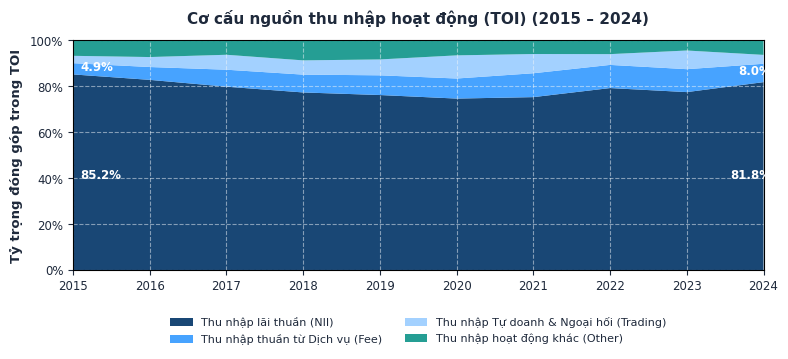
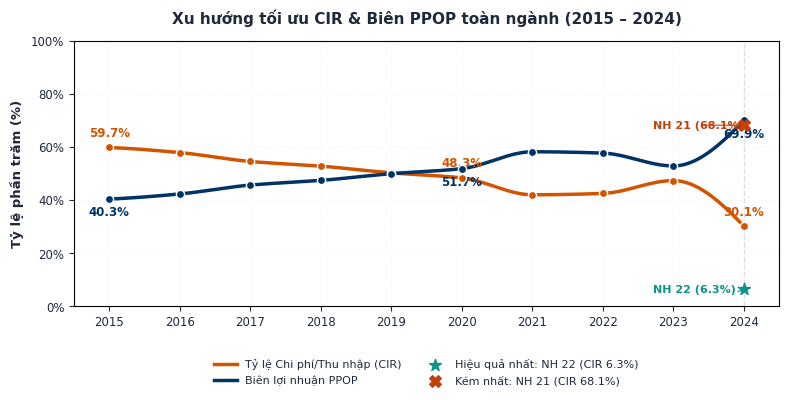

Write Python code to recreate these figures, in order.
# /// script
# requires-python = ">=3.11"
# dependencies = [
#     "pandas",
#     "matplotlib",
#     "numpy",
#     "scipy"
# ]
# ///

import os
import numpy as np
import matplotlib.pyplot as plt
from scipy.interpolate import pchip_interpolate

def main():
    # -----------------------------------------------------------------
    # CONFIGURATION & COLOR SYSTEM (HSL-aligned Navy/Highlight Palette)
    # -----------------------------------------------------------------
    NAVY_DARK    = "#003366"  # Dark Midnight Blue (Primary NII)
    NAVY_BRIGHT  = "#3399FF"  # Dodger blue (Fee Income)
    NAVY_LIGHT   = "#99CCFF"  # Baby Blue Eyes (Trading Income)
    JADE_GREEN   = "#0D9488"  # Jade Green (Other Income)
    WARM_ORANGE  = "#D35400"  # Warm Orange (CIR / Costs)
    BRICK_RED    = "#C2410C"  # Brick Red (Worst dispersion)
    TEXT_DARK    = "#1E293B"  # Charcoal slate
    SPINE_COLOR  = "#CBD5E1"  # Light gray divider
    GRID_COLOR   = "#F1F5F9"  # Soft background grid
    
    # Typography
    plt.rcParams['font.family'] = 'sans-serif'
    plt.rcParams['font.sans-serif'] = ['Segoe UI', 'Arial', 'Helvetica', 'DejaVu Sans']
    plt.rcParams['text.color'] = TEXT_DARK
    plt.rcParams['axes.labelcolor'] = TEXT_DARK
    plt.rcParams['xtick.color'] = TEXT_DARK
    plt.rcParams['ytick.color'] = TEXT_DARK
    
    # -----------------------------------------------------------------
    # DATASET PREPARATION (consistent with storytelling_flow copy 3.md)
    # -----------------------------------------------------------------
    years = np.array([2015, 2016, 2017, 2018, 2019, 2020, 2021, 2022, 2023, 2024])
    
    # Group 5: Revenue Diversification (sum to exactly 100.0%)
    fee_ratio = np.array([4.89, 5.59, 7.39, 7.76, 8.58, 8.73, 10.39, 10.08, 9.98, 7.99])
    trading_ratio = np.array([3.20, 4.34, 6.50, 6.20, 6.91, 10.07, 8.37, 4.69, 8.12, 3.87])
    other_ratio = np.array([6.70, 7.23, 6.24, 8.68, 8.27, 6.50, 5.91, 5.96, 4.39, 6.29])
    nii_ratio = 100.0 - (fee_ratio + trading_ratio + other_ratio)
    
    # Group 6: CIR & Efficiency (absolute values)
    cir_ratio = np.array([59.73, 57.79, 54.44, 52.69, 50.15, 48.26, 41.90, 42.40, 47.25, 30.10])
    ppop_ratio = 100.0 - cir_ratio
    
    # -----------------------------------------------------------------
    # CHART 3.1: REVENUE STRUCTURE (100% Stacked Area Chart)
    # -----------------------------------------------------------------
    fig1, ax1 = plt.subplots(figsize=(8.0, 3.8), dpi=350)
    
    # Plot Stacked Area
    y_stack = np.vstack([nii_ratio, fee_ratio, trading_ratio, other_ratio])
    labels = [
        'Thu nhập lãi thuần (NII)', 
        'Thu nhập thuần từ Dịch vụ (Fee)', 
        'Thu nhập Tự doanh & Ngoại hối (Trading)', 
        'Thu nhập hoạt động khác (Other)'
    ]
    colors = [NAVY_DARK, NAVY_BRIGHT, NAVY_LIGHT, JADE_GREEN]
    
    ax1.stackplot(years, y_stack, labels=labels, colors=colors, alpha=0.90)
    
    # Labeling & Styling
    ax1.set_xlim(2015, 2024)
    ax1.set_ylim(0, 100)
    ax1.set_xticks(years)
    ax1.set_xticklabels([str(y) for y in years], fontsize=9)
    ax1.yaxis.set_major_formatter(plt.FuncFormatter(lambda y, _: f'{int(y)}%'))
    ax1.tick_params(axis='both', which='major', labelsize=8.5)
    ax1.grid(True, which='both', color=GRID_COLOR, linestyle='--', linewidth=0.8, alpha=0.5)
    
    # Add trend annotations for key milestones
    # NII trend (85.2% -> 81.9%)
    ax1.text(2015.1, 40, f"{nii_ratio[0]:.1f}%", color='white', fontsize=8.5, fontweight='bold')
    ax1.text(2024.1, 40, f"{nii_ratio[-1]:.1f}%", color='white', fontsize=8.5, fontweight='bold', ha='right')
    
    # Fee Net trend (4.9% -> 8.0%)
    ax1.text(2015.1, 87, f"{fee_ratio[0]:.1f}%", color='white', fontsize=8.5, fontweight='bold')
    ax1.text(2024.1, 85, f"{fee_ratio[-1]:.1f}%", color='white', fontsize=8.5, fontweight='bold', ha='right')
    
    # Titles & Legend
    ax1.set_ylabel("Tỷ trọng đóng góp trong TOI", fontsize=9.5, fontweight='bold', labelpad=5)
    ax1.set_title("Cơ cấu nguồn thu nhập hoạt động (TOI) (2015 – 2024)", fontsize=11, fontweight='bold', pad=12, color=TEXT_DARK)
    
    # Move legend below the chart
    ax1.legend(loc='upper center', bbox_to_anchor=(0.5, -0.16), ncol=2, frameon=False, fontsize=8)
    
    # Save Chart 3.1
    plt.tight_layout()
    os.makedirs('slidev/public', exist_ok=True)
    fig1.savefig('slidev/public/slide_3_1_revenue_structure.png', bbox_inches='tight', dpi=350)
    plt.close(fig1)
    
    # -----------------------------------------------------------------
    # CHART 3.2: CIR TREND & DISPERSION (Line Chart with Callouts)
    # -----------------------------------------------------------------
    fig2, ax2 = plt.subplots(figsize=(8.0, 4.2), dpi=350)
    
    # Smooth spline interpolation using PCHIP for premium visualization
    x_smooth = np.linspace(2015, 2024, 200)
    cir_smooth = pchip_interpolate(years, cir_ratio, x_smooth)
    ppop_smooth = pchip_interpolate(years, ppop_ratio, x_smooth)
    
    # Plot CIR line (Warm Orange - cost)
    ax2.plot(x_smooth, cir_smooth, color=WARM_ORANGE, linewidth=2.5, label='Tỷ lệ Chi phí/Thu nhập (CIR)')
    ax2.scatter(years, cir_ratio, color=WARM_ORANGE, edgecolors='white', s=35, zorder=5)
    
    # Plot PPOP Margin line (Navy Dark - operating profit)
    ax2.plot(x_smooth, ppop_smooth, color=NAVY_DARK, linewidth=2.5, label='Biên lợi nhuận PPOP')
    ax2.scatter(years, ppop_ratio, color=NAVY_DARK, edgecolors='white', s=35, zorder=5)
    
    # Add values on selected years (2015, 2020, 2024)
    for yr in [2015, 2020, 2024]:
        idx = np.where(years == yr)[0][0]
        # CIR
        ax2.annotate(f"{cir_ratio[idx]:.1f}%", (yr, cir_ratio[idx]), xytext=(0, 8),
                     textcoords='offset points', fontsize=8.5, fontweight='bold', color=WARM_ORANGE, ha='center')
        # PPOP
        ax2.annotate(f"{ppop_ratio[idx]:.1f}%", (yr, ppop_ratio[idx]), xytext=(0, -12),
                     textcoords='offset points', fontsize=8.5, fontweight='bold', color=NAVY_DARK, ha='center')
                     
    # Callout for 2024 Extreme Dispersion (NH 22 vs NH 21)
    ax2.axvline(2024, color=SPINE_COLOR, linestyle='--', linewidth=1.0, alpha=0.7)
    
    # Best Bank NH 22: CIR = 6.25%
    ax2.scatter(2024, 6.25, color=JADE_GREEN, marker='*', s=80, zorder=6, label='Hiệu quả nhất: NH 22 (CIR 6.3%)')
    ax2.annotate('NH 22 (6.3%)', (2024, 6.25), xytext=(-65, -2), textcoords='offset points',
                 fontsize=8, fontweight='bold', color=JADE_GREEN,
                 arrowprops=dict(arrowstyle="->", color=JADE_GREEN, lw=0.8))
                 
    # Worst Bank NH 21: CIR = 68.07%
    ax2.scatter(2024, 68.07, color=BRICK_RED, marker='X', s=70, zorder=6, label='Kém nhất: NH 21 (CIR 68.1%)')
    ax2.annotate('NH 21 (68.1%)', (2024, 68.07), xytext=(-65, -2), textcoords='offset points',
                 fontsize=8, fontweight='bold', color=BRICK_RED,
                 arrowprops=dict(arrowstyle="->", color=BRICK_RED, lw=0.8))
    
    # Labeling & Styling
    ax2.set_xlim(2014.5, 2024.5)
    ax2.set_ylim(0, 100)
    ax2.set_xticks(years)
    ax2.set_xticklabels([str(y) for y in years], fontsize=9)
    ax2.yaxis.set_major_formatter(plt.FuncFormatter(lambda y, _: f'{int(y)}%'))
    ax2.tick_params(axis='both', which='major', labelsize=8.5)
    ax2.grid(True, which='both', color=GRID_COLOR, linestyle='--', linewidth=0.8, alpha=0.5)
    
    ax2.set_ylabel("Tỷ lệ phần trăm (%)", fontsize=9.5, fontweight='bold', labelpad=5)
    ax2.set_title("Xu hướng tối ưu CIR & Biên PPOP toàn ngành (2015 – 2024)", fontsize=11, fontweight='bold', pad=12, color=TEXT_DARK)
    
    # Move legend below the chart
    ax2.legend(loc='upper center', bbox_to_anchor=(0.5, -0.16), ncol=2, frameon=False, fontsize=8)
    
    # Save Chart 3.2
    plt.tight_layout()
    fig2.savefig('slidev/public/slide_3_2_cir_trend.png', bbox_inches='tight', dpi=350)
    plt.close(fig2)
    
    print("All Chapter 3 premium charts generated successfully in public/ folder!")

if __name__ == '__main__':
    main()
